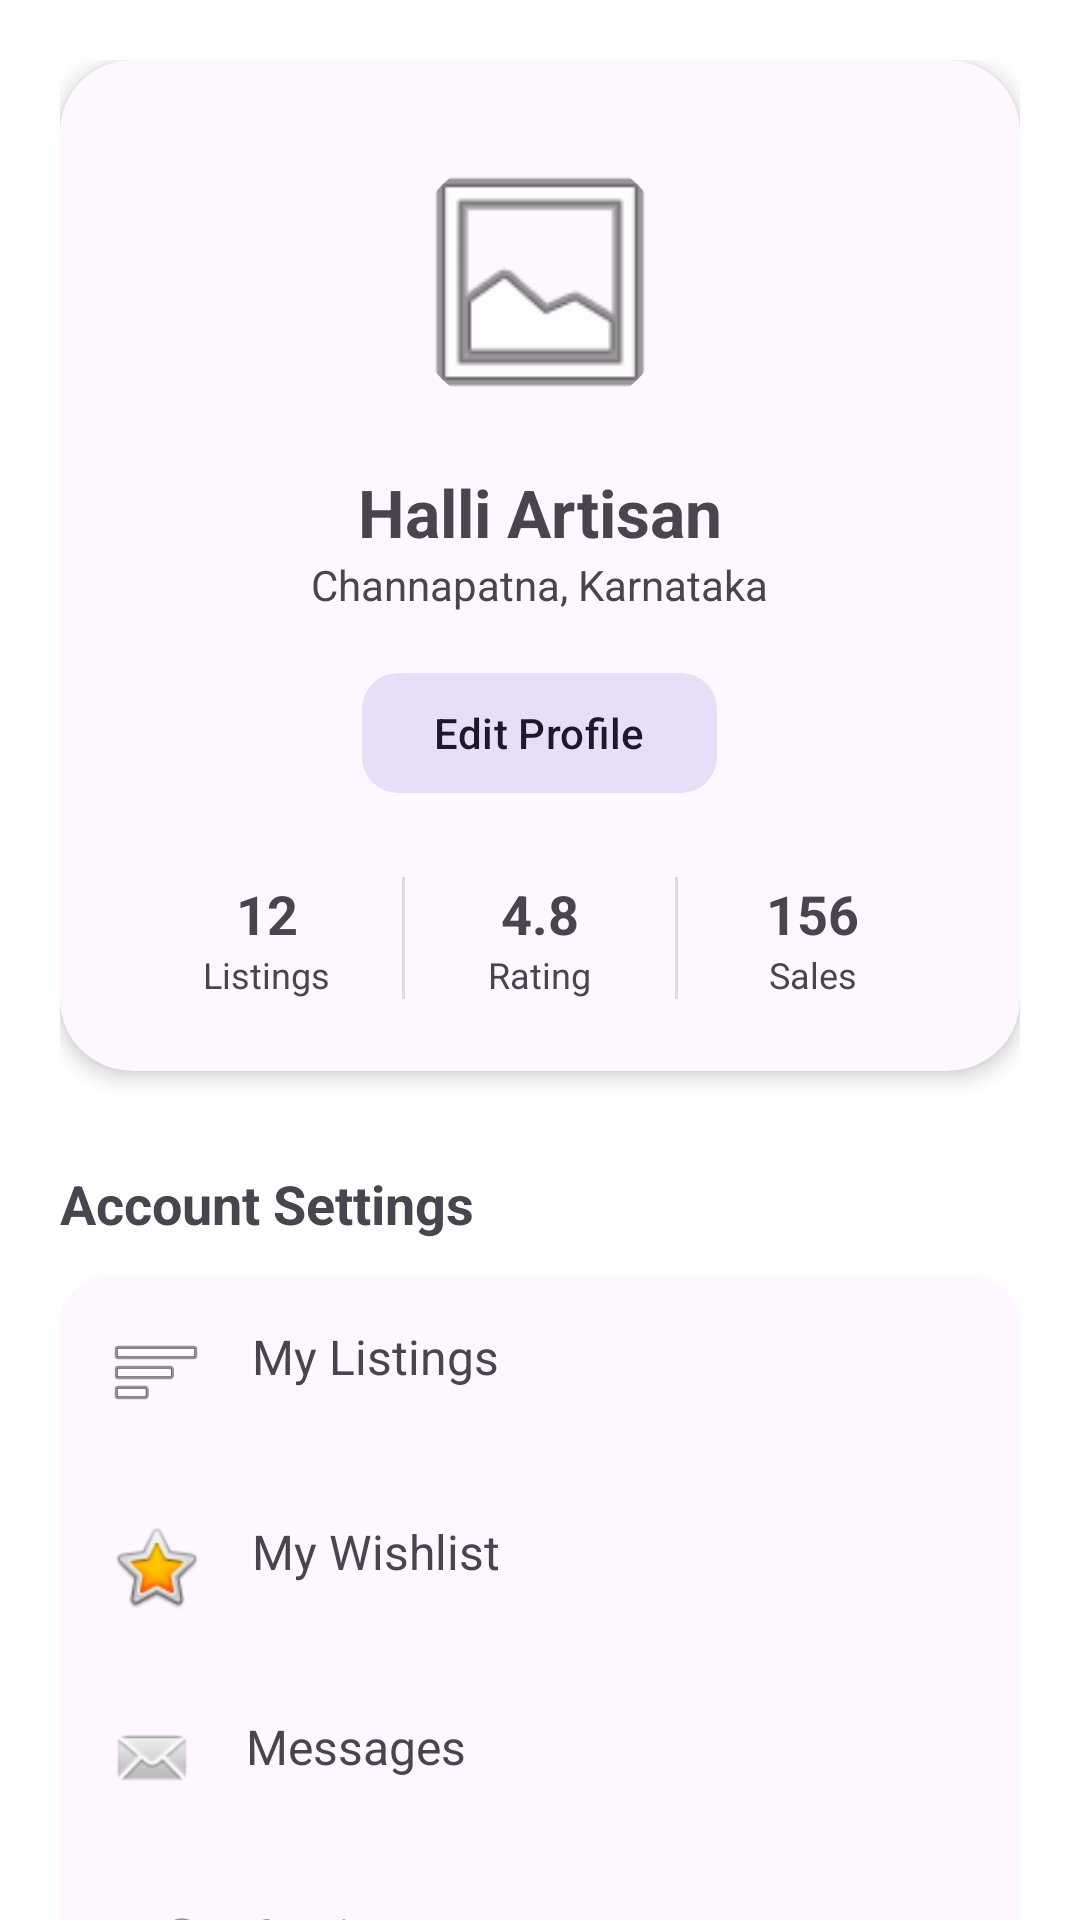

The Android layout XML behind this screen, and the referenced resources:
<!-- AndroidManifest.xml: application theme Theme.HalliSanthe -->
<!-- res/layout/fragment_profile.xml -->
<?xml version="1.0" encoding="utf-8"?>

<androidx.core.widget.NestedScrollView xmlns:android="http://schemas.android.com/apk/res/android"
    xmlns:app="http://schemas.android.com/apk/res-auto"
    android:layout_width="match_parent"
    android:layout_height="match_parent"
    android:background="@color/earthy_beige">

    <LinearLayout
        android:layout_width="match_parent"
        android:layout_height="wrap_content"
        android:orientation="vertical"
        android:padding="20dp">

        <com.google.android.material.card.MaterialCardView
            android:layout_width="match_parent"
            android:layout_height="wrap_content"
            app:cardCornerRadius="24dp"
            app:cardElevation="4dp"
            app:strokeWidth="0dp">

            <LinearLayout
                android:layout_width="match_parent"
                android:layout_height="wrap_content"
                android:gravity="center"
                android:orientation="vertical"
                android:padding="24dp">

                <com.google.android.material.imageview.ShapeableImageView
                    android:id="@+id/imgProfile"
                    android:layout_width="100dp"
                    android:layout_height="100dp"
                    android:padding="4dp"
                    android:src="@android:drawable/ic_menu_gallery"
                    app:shapeAppearanceOverlay="@style/ShapeAppearanceOverlay.Material3.Circular"
                    app:strokeColor="@color/primary_green"
                    app:strokeWidth="2dp" />

                <TextView
                    android:id="@+id/txtProfileName"
                    android:layout_width="wrap_content"
                    android:layout_height="wrap_content"
                    android:layout_marginTop="12dp"
                    android:text="@string/profile_name"
                    android:textColor="@color/primary_green"
                    android:textSize="22sp"
                    android:textStyle="bold" />

                <TextView
                    android:id="@+id/txtProfileLocation"
                    android:layout_width="wrap_content"
                    android:layout_height="wrap_content"
                    android:text="@string/profile_location"
                    android:textColor="@color/gray_text" />

                <com.google.android.material.button.MaterialButton
                    android:id="@+id/btnEditProfile"
                    style="@style/Widget.Material3.Button.TonalButton"
                    android:layout_width="wrap_content"
                    android:layout_height="wrap_content"
                    android:layout_marginTop="16dp"
                    android:text="@string/edit_profile"
                    app:cornerRadius="12dp" />

                <LinearLayout
                    android:layout_width="match_parent"
                    android:layout_height="wrap_content"
                    android:layout_marginTop="24dp"
                    android:divider="?android:attr/dividerVertical"
                    android:gravity="center"
                    android:orientation="horizontal"
                    android:showDividers="middle">

                    <LinearLayout
                        android:layout_width="0dp"
                        android:layout_height="wrap_content"
                        android:layout_weight="1"
                        android:gravity="center"
                        android:orientation="vertical">
                        <TextView
                            android:layout_width="wrap_content"
                            android:layout_height="wrap_content"
                            android:text="@string/listings_count"
                            android:textColor="@color/primary_green"
                            android:textSize="18sp"
                            android:textStyle="bold" />
                        <TextView
                            android:layout_width="wrap_content"
                            android:layout_height="wrap_content"
                            android:text="@string/listings_label"
                            android:textSize="12sp" />
                    </LinearLayout>

                    <LinearLayout
                        android:layout_width="0dp"
                        android:layout_height="wrap_content"
                        android:layout_weight="1"
                        android:gravity="center"
                        android:orientation="vertical">
                        <TextView
                            android:layout_width="wrap_content"
                            android:layout_height="wrap_content"
                            android:text="@string/rating_value"
                            android:textColor="@color/primary_green"
                            android:textSize="18sp"
                            android:textStyle="bold" />
                        <TextView
                            android:layout_width="wrap_content"
                            android:layout_height="wrap_content"
                            android:text="@string/rating_label"
                            android:textSize="12sp" />
                    </LinearLayout>

                    <LinearLayout
                        android:layout_width="0dp"
                        android:layout_height="wrap_content"
                        android:layout_weight="1"
                        android:gravity="center"
                        android:orientation="vertical">
                        <TextView
                            android:layout_width="wrap_content"
                            android:layout_height="wrap_content"
                            android:text="@string/sales_count"
                            android:textColor="@color/primary_green"
                            android:textSize="18sp"
                            android:textStyle="bold" />
                        <TextView
                            android:layout_width="wrap_content"
                            android:layout_height="wrap_content"
                            android:text="@string/sales_label"
                            android:textSize="12sp" />
                    </LinearLayout>
                </LinearLayout>
            </LinearLayout>
        </com.google.android.material.card.MaterialCardView>

        <TextView
            android:layout_width="wrap_content"
            android:layout_height="wrap_content"
            android:layout_marginTop="32dp"
            android:text="@string/account_settings"
            android:textColor="@color/earthy_brown"
            android:textSize="18sp"
            android:textStyle="bold" />

        <com.google.android.material.card.MaterialCardView
            android:layout_width="match_parent"
            android:layout_height="wrap_content"
            android:layout_marginTop="12dp"
            app:cardCornerRadius="16dp"
            app:cardElevation="0dp"
            app:strokeWidth="0dp">

            <LinearLayout
                android:layout_width="match_parent"
                android:layout_height="wrap_content"
                android:orientation="vertical">

                <TextView
                    android:id="@+id/menuMyListings"
                    android:layout_width="match_parent"
                    android:layout_height="wrap_content"
                    android:background="?attr/selectableItemBackground"
                    android:clickable="true"
                    android:padding="16dp"
                    android:text="@string/my_listings"
                    android:textSize="16sp"
                    app:drawableStartCompat="@android:drawable/ic_menu_sort_by_size"
                    app:drawableTint="@color/primary_green"
                    android:drawablePadding="16dp" />

                <View android:layout_width="match_parent" android:layout_height="1dp" android:background="@color/gray_light" />

                <TextView
                    android:id="@+id/menuWishlist"
                    android:layout_width="match_parent"
                    android:layout_height="wrap_content"
                    android:background="?attr/selectableItemBackground"
                    android:clickable="true"
                    android:padding="16dp"
                    android:text="@string/my_wishlist"
                    android:textSize="16sp"
                    app:drawableStartCompat="@android:drawable/btn_star_big_on"
                    app:drawableTint="@color/primary_green"
                    android:drawablePadding="16dp" />

                <View android:layout_width="match_parent" android:layout_height="1dp" android:background="@color/gray_light" />

                <TextView
                    android:id="@+id/menuMessages"
                    android:layout_width="match_parent"
                    android:layout_height="wrap_content"
                    android:background="?attr/selectableItemBackground"
                    android:clickable="true"
                    android:padding="16dp"
                    android:text="@string/messages"
                    android:textSize="16sp"
                    app:drawableStartCompat="@android:drawable/sym_action_email"
                    app:drawableTint="@color/primary_green"
                    android:drawablePadding="16dp" />

                <View android:layout_width="match_parent" android:layout_height="1dp" android:background="@color/gray_light" />

                <TextView
                    android:id="@+id/menuSettings"
                    android:layout_width="match_parent"
                    android:layout_height="wrap_content"
                    android:background="?attr/selectableItemBackground"
                    android:clickable="true"
                    android:padding="16dp"
                    android:text="@string/settings"
                    android:textSize="16sp"
                    app:drawableStartCompat="@android:drawable/ic_menu_preferences"
                    app:drawableTint="@color/primary_green"
                    android:drawablePadding="16dp" />
            </LinearLayout>
        </com.google.android.material.card.MaterialCardView>

        <com.google.android.material.button.MaterialButton
            android:id="@+id/menuLogout"
            style="@style/Widget.Material3.Button.TextButton"
            android:layout_width="match_parent"
            android:layout_height="wrap_content"
            android:layout_marginTop="24dp"
            android:layout_marginBottom="40dp"
            android:text="@string/logout"
            android:textColor="#F44336"
            app:icon="@android:drawable/ic_lock_power_off"
            app:iconTint="#F44336" />

    </LinearLayout>
</androidx.core.widget.NestedScrollView>
<!-- resources referenced by this layout -->
<resources>
  <string name="account_settings">Account Settings</string>
  <string name="edit_profile">Edit Profile</string>
  <string name="listings_count">12</string>
  <string name="listings_label">Listings</string>
  <string name="logout">Logout</string>
  <string name="messages">Messages</string>
  <string name="my_listings">My Listings</string>
  <string name="my_wishlist">My Wishlist</string>
  <string name="profile_location">Channapatna, Karnataka</string>
  <string name="profile_name">Halli Artisan</string>
  <string name="rating_label">Rating</string>
  <string name="rating_value">4.8</string>
  <string name="sales_count">156</string>
  <string name="sales_label">Sales</string>
  <string name="settings">Settings</string>
  <style name="ShapeAppearanceOverlay.Material3.Circular" parent="">
          <item name="cornerSize">50%</item>
      </style>
  <style name="Theme.HalliSanthe" parent="Theme.Material3.Light.NoActionBar">
          <item name="colorPrimary">@color/primary_green</item>
          <item name="colorOnPrimary">@color/white</item>
          <item name="android:navigationBarColor">@color/white</item>
          <item name="android:statusBarColor">@color/primary_green</item>
          <item name="android:windowBackground">@color/earthy_beige</item>
      </style>
  <!-- not gathered from this repository: default colours our renderer supplied (Android Studio template values) -->
  <color name="white">#FFFFFFFF</color>
</resources>
